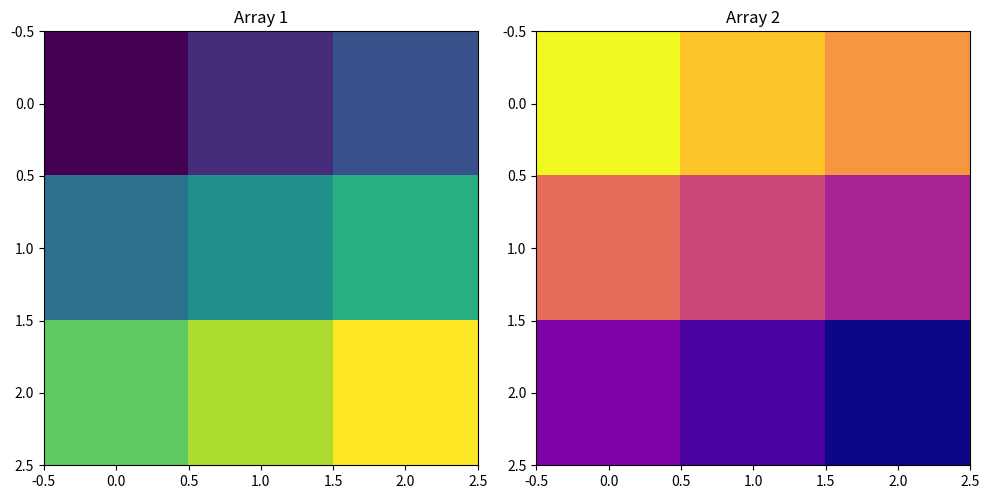

Source code (Python):
# Create two 2-D arrays and Plot them using matplotlib
import numpy as np
import matplotlib.pyplot as plt

# Create the first 2-D array
array1 = np.array([[1, 2, 3],
                   [4, 5, 6],
                   [7, 8, 9]])

# Create the second 2-D array
array2 = np.array([[9, 8, 7],
                   [6, 5, 4],
                   [3, 2, 1]])

# Create a figure with two subplots
plt.figure(figsize=(10, 5))

# Plot the first array in the first subplot
plt.subplot(1, 2, 1)
plt.imshow(array1, cmap='viridis')
plt.title('Array 1')

# Plot the second array in the second subplot
plt.subplot(1, 2, 2)
plt.imshow(array2, cmap='plasma')
plt.title('Array 2')

# Show the plots
plt.tight_layout()
plt.show()

